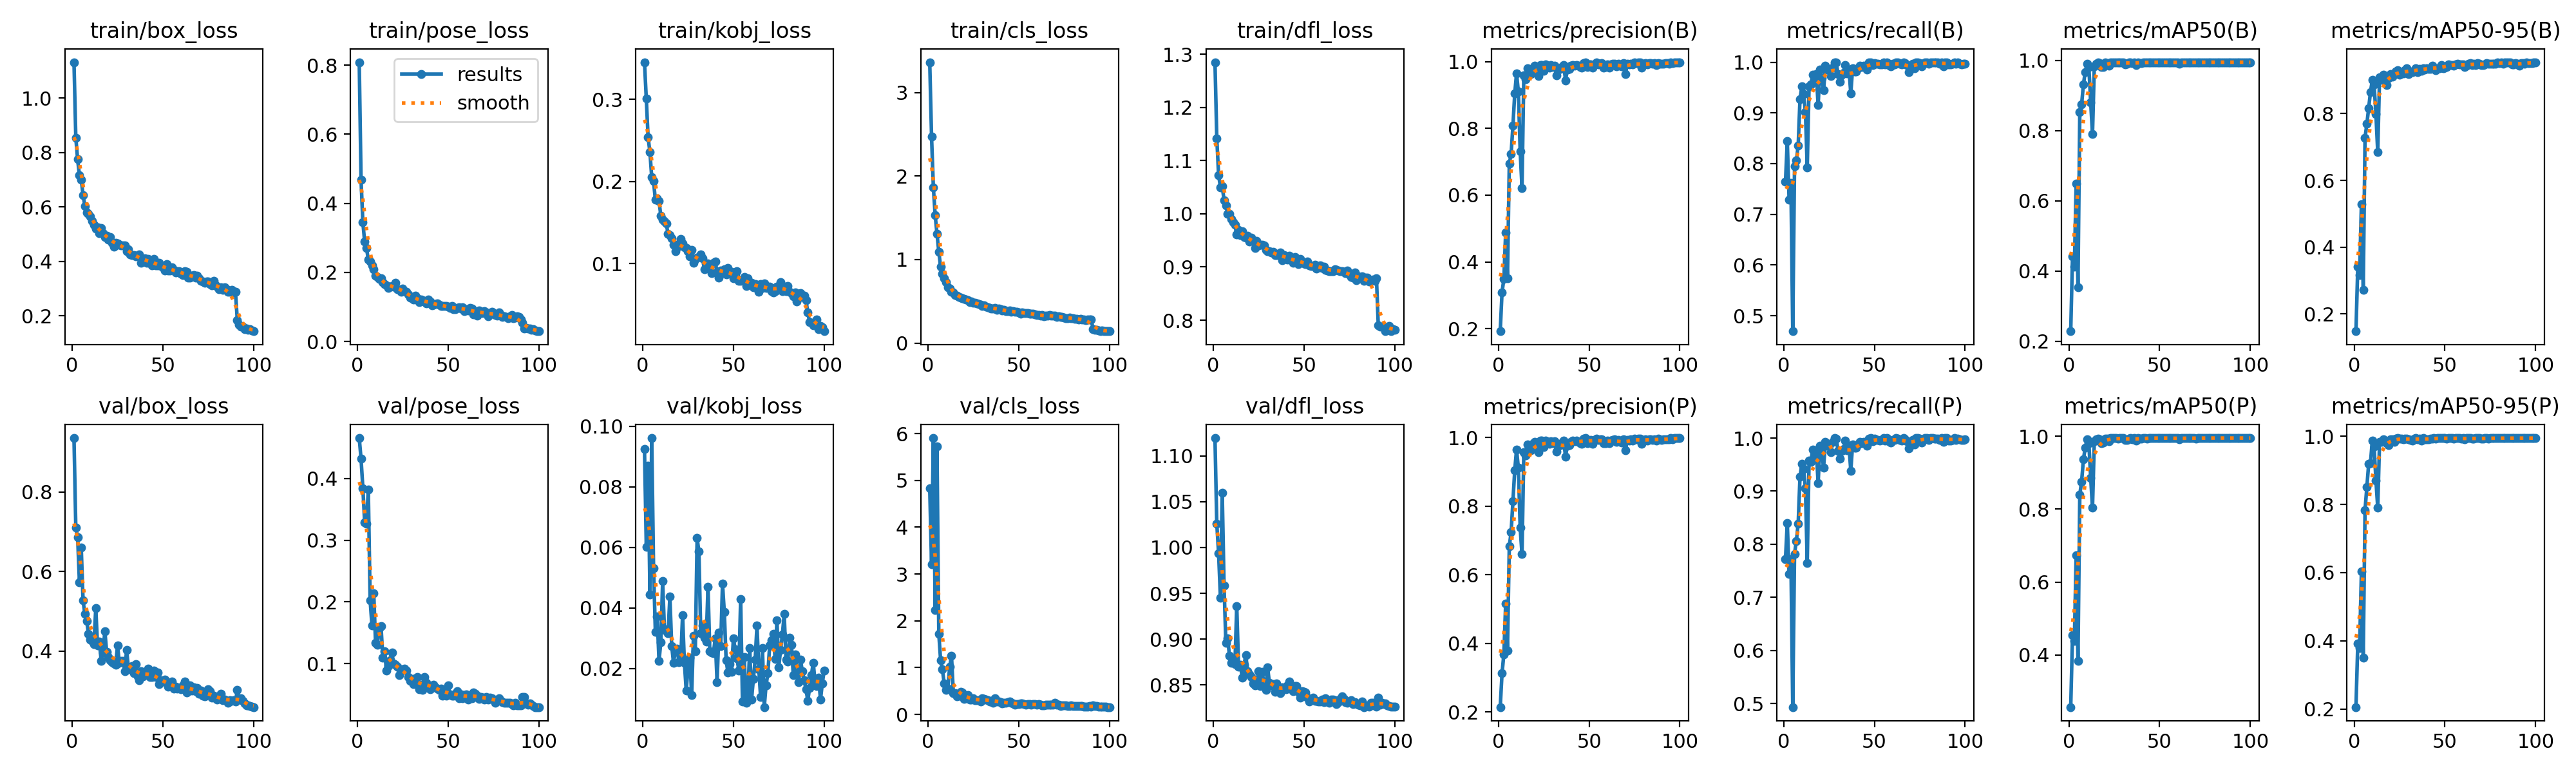

The data file committed next to this chart (first rows):
epoch, time, train/box_loss, train/pose_loss, train/kobj_loss, train/cls_loss, train/dfl_loss, metrics/precision(B), metrics/recall(B), metrics/mAP50(B), metrics/mAP50-95(B), metrics/precision(P), metrics/recall(P), metrics/mAP50(P), metrics/mAP50-95(P), val/box_loss, val/pose_loss, val/kobj_loss, val/cls_loss, val/dfl_loss, lr/pg0, lr/pg1, lr/pg2
1, 29.51, 1.133, 0.8085, 0.3454, 3.364, 1.285, 0.1923, 0.7637, 0.229, 0.1484, 0.2138, 0.7719, 0.2574, 0.2058, 0.9361, 0.4656, 0.09244, 4.835, 1.119, 0.0003704, 0.0003704, 0.0003704
2, 48.97, 0.8551, 0.4674, 0.3008, 2.475, 1.142, 0.3089, 0.8443, 0.4425, 0.3425, 0.312, 0.8404, 0.4547, 0.3916, 0.7106, 0.432, 0.06022, 3.201, 1.026, 0.0007792, 0.0007792, 0.0007792
3, 68.39, 0.7753, 0.3442, 0.2538, 1.867, 1.073, 0.3487, 0.729, 0.4122, 0.317, 0.3681, 0.7436, 0.4383, 0.3789, 0.687, 0.3846, 0.08698, 5.904, 0.9937, 0.00118, 0.00118, 0.00118
4, 87.75, 0.7156, 0.2884, 0.2358, 1.53, 1.05, 0.4889, 0.7618, 0.6495, 0.5296, 0.5156, 0.772, 0.6742, 0.6034, 0.5736, 0.3286, 0.0445, 2.223, 0.9451, 0.001213, 0.001213, 0.001213
5, 107.1, 0.7012, 0.2708, 0.2051, 1.31, 1.052, 0.3501, 0.4693, 0.3545, 0.2729, 0.379, 0.4932, 0.3842, 0.351, 0.6597, 0.3268, 0.09606, 5.724, 1.06, 0.0012, 0.0012, 0.0012
6, 126.4, 0.6439, 0.2369, 0.2002, 1.093, 1.026, 0.6948, 0.7947, 0.8538, 0.7283, 0.6831, 0.7821, 0.8402, 0.7837, 0.5267, 0.3826, 0.05317, 1.726, 0.9582, 0.001188, 0.001188, 0.001188
7, 145.8, 0.6041, 0.231, 0.1775, 0.9119, 1.015, 0.7234, 0.8064, 0.8743, 0.769, 0.7234, 0.8064, 0.8755, 0.8511, 0.4927, 0.2031, 0.032, 1.155, 0.8959, 0.001176, 0.001176, 0.001176
8, 165, 0.5788, 0.2203, 0.1795, 0.8278, 1, 0.8076, 0.8349, 0.9316, 0.8165, 0.8136, 0.8386, 0.9359, 0.9186, 0.4761, 0.1622, 0.03728, 0.9589, 0.9006, 0.001163, 0.001163, 0.001163
9, 184.2, 0.5742, 0.2089, 0.1764, 0.7728, 0.9997, 0.9047, 0.9269, 0.9675, 0.8651, 0.9047, 0.9269, 0.9692, 0.9217, 0.4428, 0.2144, 0.02248, 0.6549, 0.8815, 0.001151, 0.001151, 0.001151
10, 203.5, 0.5651, 0.1901, 0.1584, 0.7296, 0.9906, 0.9647, 0.9519, 0.9907, 0.9002, 0.9647, 0.9519, 0.9907, 0.9877, 0.4277, 0.1333, 0.02873, 0.5217, 0.8741, 0.001139, 0.001139, 0.001139
11, 222.7, 0.5478, 0.1868, 0.1533, 0.6669, 0.9835, 0.9101, 0.9371, 0.9806, 0.8869, 0.9114, 0.9422, 0.981, 0.9706, 0.4248, 0.131, 0.04879, 0.5522, 0.8784, 0.001126, 0.001126, 0.001126
12, 241.9, 0.5345, 0.1804, 0.1511, 0.6498, 0.9791, 0.7317, 0.9017, 0.8809, 0.7985, 0.7366, 0.9053, 0.8861, 0.8705, 0.4172, 0.1575, 0.03282, 1.02, 0.8729, 0.001114, 0.001114, 0.001114
13, 261.2, 0.5206, 0.1827, 0.1484, 0.6162, 0.9606, 0.6217, 0.7921, 0.7908, 0.6846, 0.6597, 0.7652, 0.8042, 0.7909, 0.5073, 0.1609, 0.03285, 1.252, 0.936, 0.001102, 0.001102, 0.001102
14, 280.4, 0.5239, 0.1718, 0.1364, 0.6065, 0.9699, 0.9585, 0.9524, 0.9838, 0.9085, 0.9571, 0.9581, 0.9867, 0.9829, 0.4131, 0.1101, 0.03159, 0.4577, 0.8696, 0.001089, 0.001089, 0.001089
15, 300, 0.5032, 0.1653, 0.1346, 0.5743, 0.9598, 0.9481, 0.9556, 0.9899, 0.9006, 0.9481, 0.9556, 0.9913, 0.9834, 0.423, 0.1199, 0.04371, 0.4616, 0.8721, 0.001077, 0.001077, 0.001077
16, 319.1, 0.5223, 0.1624, 0.1304, 0.5658, 0.967, 0.9806, 0.9758, 0.9933, 0.9167, 0.9799, 0.9781, 0.9934, 0.9915, 0.3752, 0.08852, 0.0275, 0.3841, 0.8581, 0.001064, 0.001064, 0.001064
17, 338.1, 0.5035, 0.1553, 0.1226, 0.5526, 0.9568, 0.9742, 0.9617, 0.992, 0.9052, 0.9742, 0.9617, 0.992, 0.988, 0.3953, 0.09569, 0.02193, 0.4012, 0.8717, 0.001052, 0.001052, 0.001052
18, 357.1, 0.4884, 0.158, 0.1148, 0.5406, 0.9546, 0.9619, 0.9767, 0.981, 0.8859, 0.9619, 0.9767, 0.981, 0.9788, 0.4502, 0.1053, 0.02572, 0.4874, 0.8824, 0.00104, 0.00104, 0.00104
19, 376.1, 0.4946, 0.1612, 0.1225, 0.5368, 0.9585, 0.9807, 0.9152, 0.9813, 0.9062, 0.9807, 0.9152, 0.9822, 0.9748, 0.3978, 0.1179, 0.02652, 0.464, 0.8647, 0.001027, 0.001027, 0.001027
20, 395.1, 0.4787, 0.1585, 0.1213, 0.53, 0.9481, 0.9869, 0.9853, 0.9938, 0.9189, 0.9869, 0.9853, 0.9939, 0.9918, 0.3848, 0.09996, 0.02204, 0.3362, 0.8617, 0.001015, 0.001015, 0.001015
21, 414.1, 0.4894, 0.1694, 0.1303, 0.5221, 0.9551, 0.9688, 0.9692, 0.9923, 0.9099, 0.9724, 0.9728, 0.9927, 0.9905, 0.3762, 0.09806, 0.02322, 0.3508, 0.8589, 0.001002, 0.001002, 0.001002
22, 433.1, 0.4682, 0.1505, 0.1245, 0.5171, 0.9506, 0.9578, 0.9445, 0.9855, 0.9185, 0.9578, 0.9445, 0.9857, 0.9843, 0.3719, 0.09481, 0.03755, 0.4098, 0.8518, 0.0009901, 0.0009901, 0.0009901
23, 452.1, 0.4537, 0.1498, 0.1196, 0.4893, 0.9359, 0.9905, 0.9925, 0.9948, 0.926, 0.9905, 0.9925, 0.9948, 0.993, 0.3688, 0.082, 0.02189, 0.322, 0.8491, 0.0009778, 0.0009778, 0.0009778
24, 471.1, 0.4689, 0.1437, 0.1187, 0.4986, 0.9485, 0.9902, 0.9861, 0.9947, 0.9297, 0.9902, 0.9861, 0.9947, 0.994, 0.3657, 0.08846, 0.01281, 0.32, 0.8516, 0.0009654, 0.0009654, 0.0009654
25, 490.1, 0.4662, 0.1524, 0.115, 0.4863, 0.9408, 0.972, 0.9855, 0.9945, 0.9173, 0.972, 0.9855, 0.9945, 0.9931, 0.4136, 0.0906, 0.02013, 0.3388, 0.8652, 0.000953, 0.000953, 0.000953
26, 509.1, 0.4601, 0.1447, 0.1083, 0.4801, 0.942, 0.9908, 0.9727, 0.9942, 0.9228, 0.9905, 0.9731, 0.9943, 0.9938, 0.3695, 0.09216, 0.02369, 0.3102, 0.8488, 0.0009406, 0.0009406, 0.0009406
27, 528.1, 0.4579, 0.1446, 0.1167, 0.4723, 0.9415, 0.9842, 0.9892, 0.9934, 0.9202, 0.9878, 0.9928, 0.994, 0.9909, 0.3754, 0.08921, 0.01119, 0.3083, 0.8639, 0.0009283, 0.0009283, 0.0009283
28, 547.1, 0.4586, 0.1371, 0.1009, 0.4673, 0.9405, 0.9812, 1, 0.9948, 0.9303, 0.9812, 1, 0.9948, 0.9927, 0.375, 0.07818, 0.03086, 0.302, 0.8519, 0.0009159, 0.0009159, 0.0009159
29, 566.1, 0.4576, 0.1267, 0.1059, 0.4633, 0.9319, 0.9897, 0.9989, 0.9949, 0.9361, 0.9897, 0.9989, 0.9949, 0.9923, 0.3489, 0.07213, 0.0257, 0.2726, 0.8448, 0.0009035, 0.0009035, 0.0009035
30, 585.1, 0.4377, 0.1253, 0.1069, 0.4413, 0.9293, 0.983, 0.9759, 0.9939, 0.9185, 0.983, 0.9759, 0.9944, 0.9915, 0.4025, 0.07523, 0.06303, 0.3464, 0.869, 0.0008911, 0.0008911, 0.0008911
31, 604.1, 0.4435, 0.1206, 0.1079, 0.4483, 0.9301, 0.9885, 0.9607, 0.9893, 0.9267, 0.9885, 0.9607, 0.9902, 0.9891, 0.3571, 0.06684, 0.05862, 0.3291, 0.8523, 0.0008787, 0.0008787, 0.0008787
32, 623.1, 0.4255, 0.1321, 0.1111, 0.4384, 0.9271, 0.9597, 0.9759, 0.9896, 0.9248, 0.9597, 0.9759, 0.9896, 0.9879, 0.3535, 0.07606, 0.03161, 0.3173, 0.8494, 0.0008664, 0.0008664, 0.0008664
33, 642.1, 0.4222, 0.1246, 0.1062, 0.4252, 0.9283, 0.9809, 0.9794, 0.9939, 0.9287, 0.9809, 0.9794, 0.9939, 0.9934, 0.3614, 0.07848, 0.03432, 0.3022, 0.8507, 0.000854, 0.000854, 0.000854
34, 661.1, 0.4227, 0.1133, 0.0929, 0.4235, 0.9218, 0.9772, 0.9948, 0.9946, 0.936, 0.9772, 0.9948, 0.9946, 0.994, 0.3441, 0.05819, 0.03013, 0.2761, 0.8426, 0.0008416, 0.0008416, 0.0008416
35, 680.1, 0.4178, 0.121, 0.0951, 0.4162, 0.922, 0.9839, 0.9772, 0.9924, 0.9251, 0.9839, 0.9772, 0.9924, 0.9917, 0.3665, 0.06555, 0.02886, 0.2878, 0.8517, 0.0008293, 0.0008293, 0.0008293
36, 699.1, 0.4206, 0.1191, 0.1003, 0.4168, 0.9226, 0.99, 0.9856, 0.9948, 0.9343, 0.99, 0.9856, 0.9948, 0.9937, 0.3353, 0.05712, 0.04691, 0.2535, 0.8429, 0.0008169, 0.0008169, 0.0008169
37, 718.1, 0.4255, 0.1158, 0.095, 0.4218, 0.9275, 0.9438, 0.9383, 0.9877, 0.9279, 0.9438, 0.9383, 0.9877, 0.9866, 0.3259, 0.07815, 0.02574, 0.3513, 0.8407, 0.0008045, 0.0008045, 0.0008045
38, 737, 0.395, 0.1093, 0.08863, 0.3985, 0.9127, 0.9764, 0.9882, 0.9947, 0.9357, 0.9764, 0.9882, 0.9947, 0.994, 0.3491, 0.06903, 0.02535, 0.2807, 0.8474, 0.0007921, 0.0007921, 0.0007921
39, 756, 0.4036, 0.1215, 0.1008, 0.4153, 0.9226, 0.9774, 0.9813, 0.9931, 0.9315, 0.9774, 0.9813, 0.9931, 0.9914, 0.3362, 0.06273, 0.02512, 0.2717, 0.8465, 0.0007797, 0.0007797, 0.0007797
40, 775, 0.4118, 0.1162, 0.1025, 0.4057, 0.9202, 0.987, 0.9821, 0.9932, 0.9363, 0.987, 0.9821, 0.9932, 0.992, 0.3432, 0.059, 0.03003, 0.269, 0.8454, 0.0007674, 0.0007674, 0.0007674
41, 794, 0.3944, 0.1047, 0.08938, 0.3913, 0.9144, 0.9906, 0.9876, 0.9945, 0.9345, 0.9906, 0.9876, 0.9945, 0.9916, 0.342, 0.06381, 0.0156, 0.2409, 0.8491, 0.000755, 0.000755, 0.000755
42, 813, 0.4096, 0.1063, 0.08291, 0.3965, 0.9206, 0.9886, 0.9928, 0.9944, 0.9344, 0.9886, 0.9928, 0.9944, 0.9932, 0.3553, 0.06545, 0.03187, 0.2491, 0.8534, 0.0007426, 0.0007426, 0.0007426
43, 832, 0.4014, 0.1083, 0.09145, 0.3827, 0.9134, 0.99, 0.9902, 0.9934, 0.9426, 0.99, 0.9902, 0.9934, 0.9923, 0.3343, 0.06117, 0.02745, 0.2492, 0.846, 0.0007302, 0.0007302, 0.0007302
44, 851, 0.3847, 0.1094, 0.08841, 0.3808, 0.9081, 0.9875, 0.9925, 0.9948, 0.935, 0.9875, 0.9925, 0.9948, 0.994, 0.3337, 0.05996, 0.04794, 0.2555, 0.843, 0.0007179, 0.0007179, 0.0007179
45, 870, 0.4086, 0.1071, 0.09277, 0.3896, 0.9188, 0.9841, 0.99, 0.995, 0.9309, 0.9841, 0.99, 0.995, 0.9936, 0.3506, 0.05703, 0.03858, 0.271, 0.8489, 0.0007055, 0.0007055, 0.0007055
46, 889, 0.3842, 0.1025, 0.08677, 0.3728, 0.9105, 0.9823, 0.9849, 0.9947, 0.9361, 0.9823, 0.9849, 0.9947, 0.9942, 0.3341, 0.06004, 0.02279, 0.2447, 0.849, 0.0006931, 0.0006931, 0.0006931
47, 908, 0.3846, 0.103, 0.09439, 0.3814, 0.9053, 0.9963, 0.9991, 0.995, 0.9364, 0.9963, 0.9991, 0.995, 0.9945, 0.3455, 0.04765, 0.01861, 0.2325, 0.8423, 0.0006808, 0.0006808, 0.0006808
48, 927, 0.3936, 0.103, 0.08966, 0.3768, 0.9155, 0.998, 1, 0.995, 0.9446, 0.998, 1, 0.995, 0.9947, 0.3167, 0.0529, 0.0214, 0.2139, 0.8359, 0.0006684, 0.0006684, 0.0006684
49, 946.1, 0.3836, 0.1024, 0.08952, 0.3739, 0.9087, 0.9841, 0.9942, 0.995, 0.9366, 0.9841, 0.9942, 0.995, 0.9944, 0.3255, 0.04824, 0.01892, 0.2278, 0.8433, 0.000656, 0.000656, 0.000656
50, 965, 0.3787, 0.1013, 0.08224, 0.3662, 0.9065, 0.9917, 0.9982, 0.9949, 0.9384, 0.9917, 0.9982, 0.9949, 0.9939, 0.3232, 0.06467, 0.02998, 0.2143, 0.8425, 0.0006436, 0.0006436, 0.0006436
51, 984, 0.3664, 0.09637, 0.08435, 0.3541, 0.9052, 0.9924, 0.9964, 0.9946, 0.9406, 0.9924, 0.9964, 0.9946, 0.9929, 0.3279, 0.04997, 0.02634, 0.2285, 0.8418, 0.0006312, 0.0006312, 0.0006312
52, 1003, 0.3901, 0.1024, 0.09032, 0.3708, 0.9104, 0.9819, 0.997, 0.9948, 0.947, 0.9819, 0.997, 0.9948, 0.9943, 0.3217, 0.04848, 0.02328, 0.2287, 0.8362, 0.0006189, 0.0006189, 0.0006189
53, 1022, 0.3663, 0.09417, 0.0787, 0.3559, 0.9032, 0.9926, 0.9958, 0.9949, 0.9454, 0.9926, 0.9958, 0.9949, 0.9943, 0.3096, 0.04856, 0.01937, 0.2215, 0.8316, 0.0006065, 0.0006065, 0.0006065
54, 1041, 0.3661, 0.09263, 0.0788, 0.3611, 0.9012, 0.9972, 0.9961, 0.995, 0.9462, 0.9972, 0.9961, 0.995, 0.9939, 0.3147, 0.05117, 0.04299, 0.2137, 0.833, 0.0005941, 0.0005941, 0.0005941
55, 1060, 0.3785, 0.09685, 0.08021, 0.3619, 0.9021, 0.9924, 1, 0.995, 0.9437, 0.9924, 1, 0.995, 0.9934, 0.3233, 0.05558, 0.00921, 0.2171, 0.836, 0.0005818, 0.0005818, 0.0005818
56, 1079, 0.3674, 0.09858, 0.08388, 0.3541, 0.9039, 0.9939, 0.9956, 0.995, 0.9471, 0.9939, 0.9956, 0.995, 0.9945, 0.3052, 0.04442, 0.02375, 0.2145, 0.8325, 0.0005694, 0.0005694, 0.0005694
57, 1098, 0.3594, 0.09452, 0.07258, 0.3501, 0.8964, 0.9955, 1, 0.995, 0.9495, 0.9955, 1, 0.995, 0.9942, 0.3094, 0.05014, 0.00864, 0.2107, 0.8323, 0.000557, 0.000557, 0.000557
58, 1117, 0.364, 0.09943, 0.0818, 0.3508, 0.9001, 0.9827, 0.9945, 0.9947, 0.9472, 0.9827, 0.9945, 0.9947, 0.9941, 0.3057, 0.04381, 0.0112, 0.2188, 0.8316, 0.0005446, 0.0005446, 0.0005446
59, 1136, 0.3644, 0.08821, 0.07537, 0.3439, 0.9032, 0.9838, 0.9914, 0.9943, 0.9467, 0.9838, 0.9914, 0.9943, 0.9938, 0.3064, 0.04958, 0.02682, 0.2168, 0.8318, 0.0005322, 0.0005322, 0.0005322
60, 1155, 0.3533, 0.09332, 0.07618, 0.3397, 0.8987, 0.9907, 0.9964, 0.9949, 0.9472, 0.9907, 0.9964, 0.9949, 0.9944, 0.3042, 0.05054, 0.00972, 0.2074, 0.8336, 0.0005199, 0.0005199, 0.0005199
... 40 more rows
